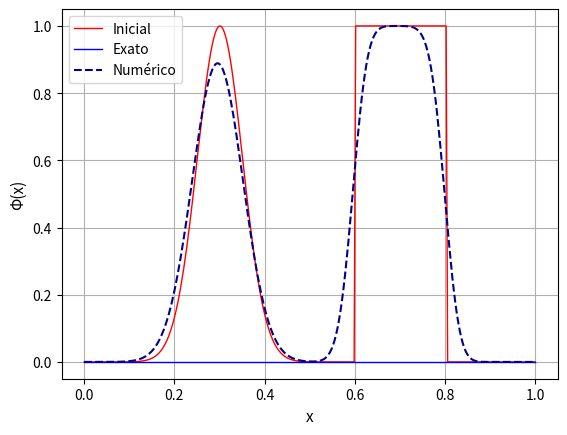

Reproduce this figure in Python.
import math
import numpy as np
import matplotlib.pyplot as plt
from matplotlib.animation import FuncAnimation

# Variáveis do domínio do problema e da simulação:
C = 0.8                       # Número de Courant
u = 0.5                       # Velocidade de propagação
N = 300                       # Número de nós na malha
L = 1.0                       # Domínio espacial
dx = L/N                      # Refinamento da discretização
dt = C*dx/u                   # Passo de tempo calculado
t0 = 0.0                      # Início da simulação
tf1 = 2.0                     # Tempo de interesse
nsteps =(int)(tf1/dt)         # Número de passos de tempo
CFL = u*dt/dx

# Matrizes/Malhas:
X = np.linspace(0.0, L, N)   # Pontos em x para plotar
Q_up = np.zeros((nsteps, N)) # nsteps linhas x N colunas
Q_lax = np.zeros((nsteps, N))
Q_beam = np.zeros((nsteps, N))
Q_fromm = np.zeros((nsteps, N))

Q_koren = np.zeros((nsteps, N))
Q_ospre = np.zeros((nsteps, N))
Q_van_albada = np.zeros((nsteps, N))

def function_s(x):
    if (x>=0.6 and x<=0.8):
        return 1.0
    else:
        return 0.0

def function_phi(x):
    return math.exp(-200*((x - 0.3)**2)) + function_s(x)

def phi_koren(teta):
    return max(0, min(2*teta, min((1 + 2*teta)/3, 2)))

def phi_ospre(teta):
    return 1.5*(teta**2 + teta)/(teta**2 + teta + 1)

def phi_albada(teta):
    return (teta**2 + teta)/(teta**2 + 1)

def function_phi(x):
    return math.exp(-200*((x - 0.3)**2)) + function_s(x)
    
def solve_via_upwind(Q_up):
    # Itera no tempo:
    for n in range(1, nsteps):
        # Itera nas células espaciais:
        for i in range(0, N):
            # Periodicidade:
            if (i == 0):
                previous_pos = N-1
            else:
                previous_pos = i-1
            # Calcula os fluxos:
            Q_up[n, i] = Q_up[n-1, i] - C*(Q_up[n-1, i] - Q_up[n-1, previous_pos])

def solve_via_lax(Q_lax):
    # Itera no tempo:
    for n in range(1, nsteps):
        # Itera nas células espaciais:
        for i in range(0, N):
            # Periodicidade:
            if (i == 0):
                previous_pos = 0
            else:
                previous_pos = i-1
            if (i == N-1):
                next_pos = 0
            else:
                next_pos = i+1
            # Calcula os fluxos:
            Q_lax[n, i] = Q_lax[n-1, i] - 0.5*C*((Q_lax[n-1, next_pos] - Q_lax[n-1, previous_pos]) - C*(Q_lax[n-1, previous_pos] - 2*Q_lax[n-1, i] + Q_lax[n-1, next_pos]))

def solve_via_beam_warming(Q_beam):
    # Itera no tempo:
    for n in range(1, nsteps):
        # Itera nas células espaciais:
        for i in range(0, N):
            # Periodicidade:
            if (i == 0):
                previous_pos = 0
            else:
                previous_pos = i-1
            if (previous_pos == 0):
                p2_pos = 0
            else:
                p2_pos = previous_pos - 1
            # Calcula os fluxos:
            Q_beam[n, i] = Q_beam[n-1, i] - C*(Q_beam[n-1, i] - Q_beam[n-1, previous_pos]) - 0.5*C*(1-C)*(Q_beam[n-1, i] - 2*Q_beam[n-1, previous_pos] + Q_beam[n-1, p2_pos])

def solve_via_fromm(Q_fromm):
    # Itera no tempo:
    for n in range(1, nsteps):
        # Itera nas células espaciais:
        for i in range(0, N):
            # Periodicidade:
            if (i == N-1):
                next_pos = 0
            else:
                next_pos = i+1
            if (i == 0):
                previous_pos = 0
            else:
                previous_pos = i-1
            if (previous_pos == 0):
                p2_pos = 0
            else:
                p2_pos = previous_pos - 1
            # Calcula os fluxos:
            Q_fromm[n, i] = Q_fromm[n-1, i] - 0.25*C*((Q_fromm[n-1, next_pos] + 3*Q_fromm[n-1, i] - 5*Q_fromm[n-1, previous_pos] + Q_fromm[n-1, p2_pos]) - C*(Q_fromm[n-1, next_pos] - Q_fromm[n-1, i] - Q_fromm[n-1, previous_pos] + Q_fromm[n-1, p2_pos]))

def solve_with_minmod(Q):
    # Itera no tempo:
    for n in range(1, nsteps):
        # Itera nas células espaciais:
        for i in range(0, N):
            # Periodicidade:
            if (i == 0):
                i_prev = N-1
            else:
                i_prev = i-1
            if (i_prev == 0):
                i_prev_2 = N-1
            else:
                i_prev_2 = i_prev-1
            if (i == N-1):
                i_next = 0
            else:
                i_next = i+1
            if (i_next == N-1):
                i_next_2 = 0
            else:
                i_next_2 = i_next+1

            if (u > 0):
                teta_prev = (Q[n-1, i_prev] - Q[n-1, i_prev_2])/(Q[n-1, i] - Q[n-1, i_prev])
                teta_next = (Q[n-1, i] - Q[n-1, i_prev])/(Q[n-1, i_next] - Q[n-1, i])
                Q[n, i] = Q[n-1, i] - C*(Q[n-1, i] - Q[n-1, i_prev]) - 0.5*C*(1 - C)*(phi_koren(teta_next)*(Q[n-1, i_next] - Q[n-1, i]) - phi_koren(teta_prev)*(Q[n-1, i] - Q[n-1, i_prev]))
            else:
                teta_prev = (Q[n-1, i_next] - Q[n-1, i])/(Q[n-1, i] - Q[n-1, i_prev])
                teta_next = (Q[n-1, i_next_2] - Q[n-1, i_next])/(Q[n-1, i_next] - Q[n-1, i])
                Q[n, i] = Q[n-1, i] - C*(Q[n-1, i_next] - Q[n-1, i]) + 0.5*C*(1 + C)*(phi_koren(teta_next)*(Q[n-1, i_next] - Q[n-1, i]) - phi_koren(teta_prev)*(Q[n-1, i] - Q[n-1, i_prev]))

def solve_with_superbee(Q):
    # Itera no tempo:
    for n in range(1, nsteps):
        # Itera nas células espaciais:
        for i in range(0, N):
            # Periodicidade:
            if (i == 0):
                i_prev = N-1
            else:
                i_prev = i-1
            if (i_prev == 0):
                i_prev_2 = N-1
            else:
                i_prev_2 = i_prev-1
            if (i == N-1):
                i_next = 0
            else:
                i_next = i+1
            if (i_next == N-1):
                i_next_2 = 0
            else:
                i_next_2 = i_next+1

            if (u > 0):
                teta_prev = (Q[n-1, i_prev] - Q[n-1, i_prev_2])/(Q[n-1, i] - Q[n-1, i_prev])
                teta_next = (Q[n-1, i] - Q[n-1, i_prev])/(Q[n-1, i_next] - Q[n-1, i])
                Q[n, i] = Q[n-1, i] - C*(Q[n-1, i] - Q[n-1, i_prev]) - 0.5*C*(1 - C)*(phi_ospre(teta_next)*(Q[n-1, i_next] - Q[n-1, i]) - phi_ospre(teta_prev)*(Q[n-1, i] - Q[n-1, i_prev]))
            else:
                teta_prev = (Q[n-1, i_next] - Q[n-1, i])/(Q[n-1, i] - Q[n-1, i_prev])
                teta_next = (Q[n-1, i_next_2] - Q[n-1, i_next])/(Q[n-1, i_next] - Q[n-1, i])
                Q[n, i] = Q[n-1, i] - C*(Q[n-1, i_next] - Q[n-1, i]) + 0.5*C*(1 + C)*(phi_ospre(teta_next)*(Q[n-1, i_next] - Q[n-1, i]) - phi_ospre(teta_prev)*(Q[n-1, i] - Q[n-1, i_prev]))
            
def show_parameters():
    print("\nNúmero de Courant: ", C)
    print("u: ", u)
    print("N: ", N)
    print("dx: ", dx)
    print("Tempo total: ", tf1)
    print("dt: ", dt)
    print("nsteps: ", nsteps)
            
def plot_x_por_y(x, y):
    plt.title("Condição Inicial")
    plt.plot(x, y, 'r', linewidth=2)
    plt.xlabel("x", fontsize = 11)
    plt.ylabel("Φ(x)", fontsize = 11)
    plt.grid(True, 'major', 'both')
    plt.show()

def plot_compare(x, y1, y2, file_name):
    plt.plot(x, y1, 'r', label='Solução Exata', linewidth=2)
    plt.plot(x, y2, 'b', label=file_name, linestyle='dashed',linewidth=2)
    plt.xlabel("x", fontsize = 11)
    plt.ylabel("Φ(x)", fontsize = 11)
    plt.legend()
    plt.savefig(file_name + '.png')
    plt.grid(True, 'major', 'both')
    plt.show()
    
def plot_triplecompare(x, y1, y2, y3):
    plt.plot(x, y1, 'r', label='Inicial', linewidth=1)
    plt.plot(x, y2, 'b', label='Exato', linewidth=1)
    plt.plot(x, y3, linestyle='dashed', color='darkblue', label='Numérico')
    plt.xlabel("x", fontsize = 11)
    plt.ylabel("Φ(x)", fontsize = 11)
    plt.legend()
    plt.grid(True, 'major', 'both')
    plt.savefig('Resultado.png')
    plt.show()

# Preenche o tempo 0 com a condição inicial:
for x in range(0, N):
    Q_up[0, x] = function_phi(x*dx)
    Q_lax[0, x] = function_phi(x*dx)
    Q_beam[0, x] = function_phi(x*dx)
    Q_fromm[0, x] = function_phi(x*dx)

# Armazenaremos a condição incial, para comparação:
Ini = np.linspace(0.0, L, N)
for k in range(0, N):
    Ini[k] =  function_phi(k*dx)
# Solução exata no tempo tf:
Ext = np.linspace(0.0, L, N)
for k in range(0, N):
    Ext[k] =  function_phi(k*dx - u*(tf1-t0))

show_parameters()

# solve_with_superbee(Q_ospre)
# plot_compare(X, Ini, Q_ospre[nsteps-1], 'Método Ospre')
solve_via_upwind(Q_up)
plot_triplecompare(X, Ini, Ext, Q_up[nsteps-1])


################# Animação #################
# timegif = plt.figure()
# ax = plt.axes(xlim=(0, L), ylim=(-0.3, 1.3))
# ax.grid()
# time_text = ax.text(0.85, 0.95, '', transform=ax.transAxes)
# line, = ax.plot([], [], 'b', lw=3)

# def inicializacao():
    # line.set_data([], [])
    # time_text.set_text('')
    # return line, time_text
# def animacao(i):
    # step = i*dt
    # x = X
    # y = Q_up[i]
    # time_text.set_text('t = %.1f s' % step)
    # line.set_data(x, y)
    # ax.set_title("Evolução da solução  (Upwind)")
    # ax.axes.set_xlabel("x", fontsize = 10)
    # ax.axes.set_ylabel("Φ(x)", fontsize = 10)
    # return line, time_text

# tsteps = (int)(nsteps/10)
# anim = FuncAnimation(timegif, animacao, init_func=inicializacao, frames=nsteps, interval=20, blit=True)
# anim.save('Animacao1.mp4')
# plt.show()
